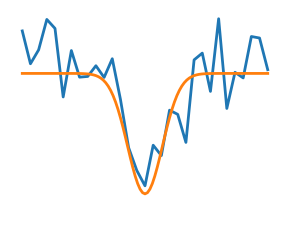

This chart was generated by the following Python code:
"""
Noisy optimization problem
===========================

Draws a figure explaining noisy vs non-noisy optimization
"""
import numpy as np
import matplotlib.pyplot as plt

np.random.seed(0)

x = np.linspace(-5, 5, 101)
x_ = np.linspace(-5, 5, 31)


def f(x):
    return -np.exp(-x**2)


# A smooth function
plt.figure(1, figsize=(3, 2.5))
plt.clf()

plt.plot(x_, f(x_) + .2 * np.random.normal(size=31), linewidth=2)
plt.plot(x, f(x), linewidth=2)

plt.ylim(ymin=-1.3)
plt.axis('off')
plt.tight_layout()
plt.show()
